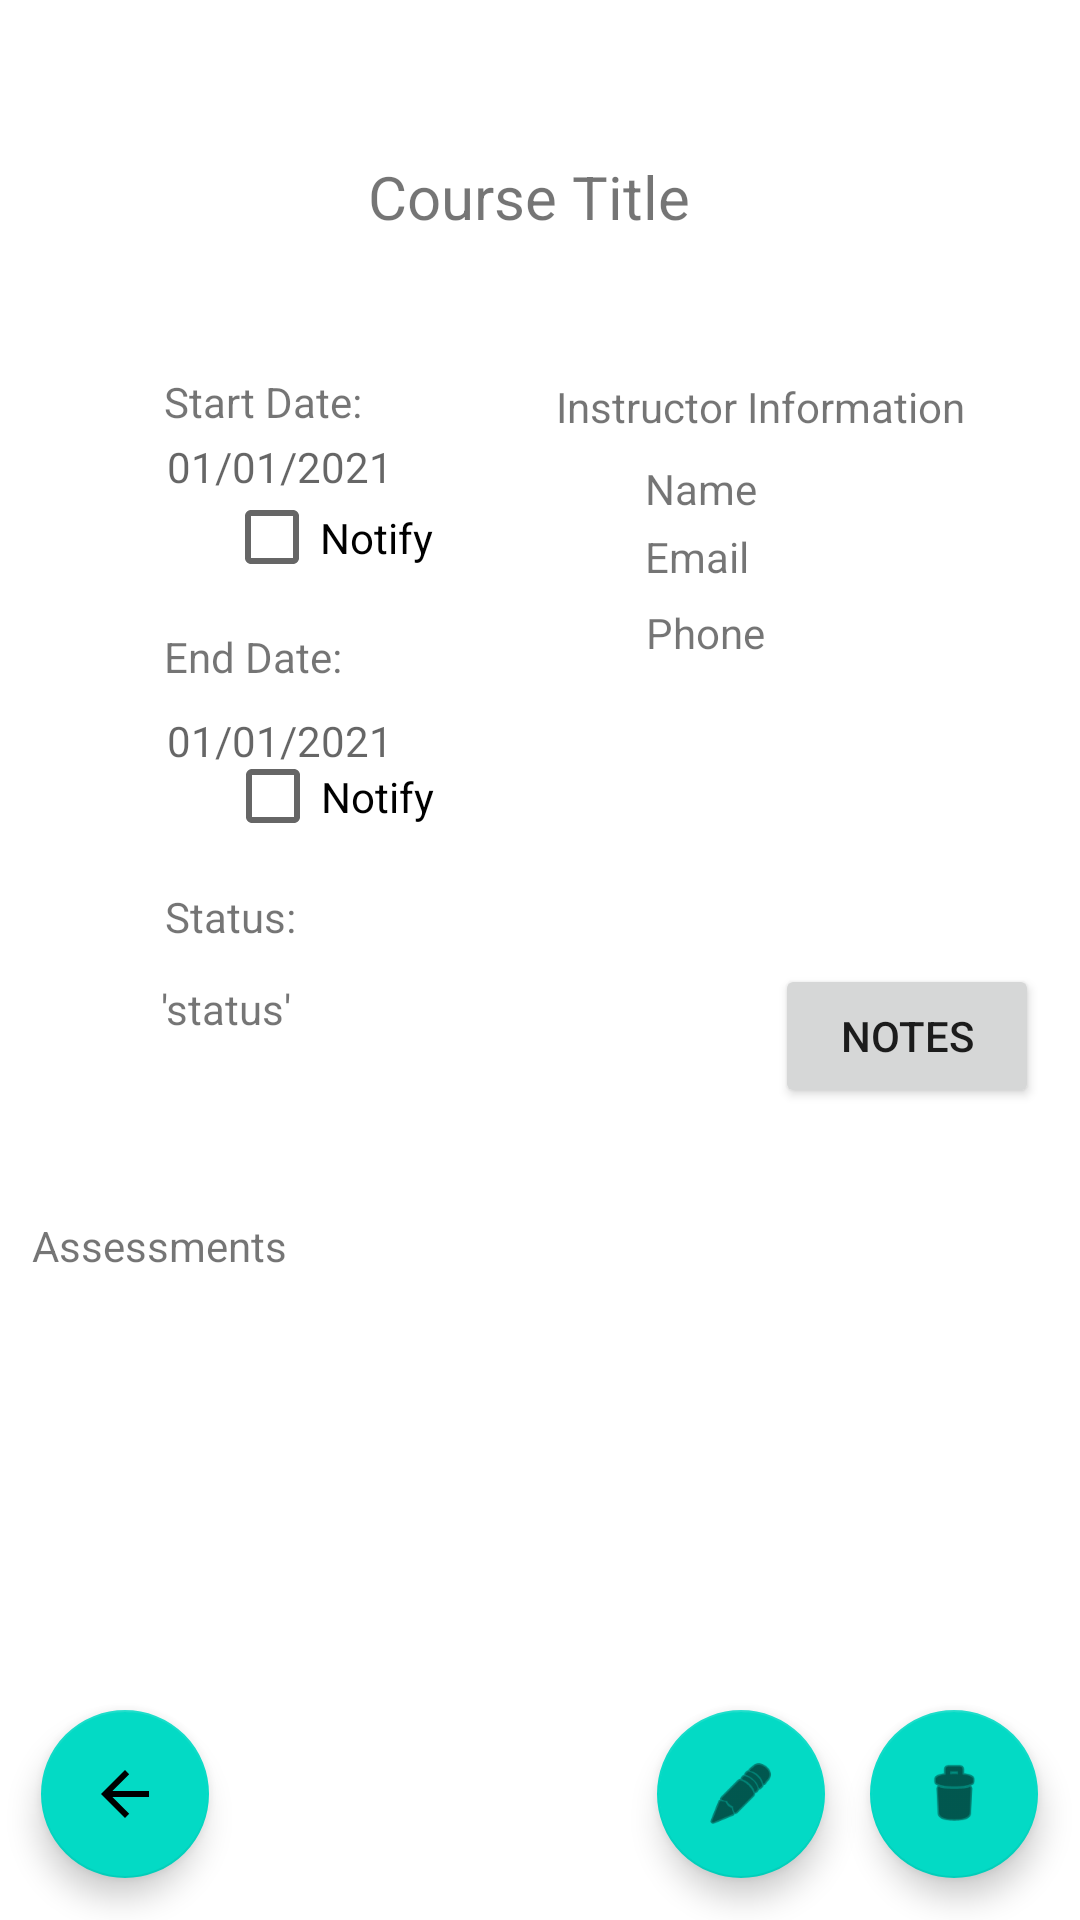

Reconstruct the res/layout file that produces this screen, plus the resources it refers to.
<!-- AndroidManifest.xml: application theme Theme.Smith_TaylorJ -->
<!-- res/layout/activity_course_details.xml -->
<?xml version="1.0" encoding="utf-8"?>
<androidx.constraintlayout.widget.ConstraintLayout xmlns:android="http://schemas.android.com/apk/res/android"
    xmlns:app="http://schemas.android.com/apk/res-auto"
    xmlns:tools="http://schemas.android.com/tools"
    android:layout_width="match_parent"
    android:layout_height="match_parent"
    tools:context=".CourseDetailsActivity">

    <TextView
        android:id="@+id/courseTitle"
        android:layout_width="122dp"
        android:layout_height="27dp"
        android:text="Course Title"
        android:textAlignment="center"
        android:textSize="20sp"
        app:layout_constraintBottom_toBottomOf="parent"
        app:layout_constraintEnd_toEndOf="parent"
        app:layout_constraintHorizontal_bias="0.484"
        app:layout_constraintStart_toStartOf="parent"
        app:layout_constraintTop_toTopOf="parent"
        app:layout_constraintVertical_bias="0.085"
        android:gravity="center_horizontal" />

    <TextView
        android:id="@+id/startLbl"
        android:layout_width="87dp"
        android:layout_height="25dp"
        android:text="Start Date: "
        app:layout_constraintBottom_toBottomOf="parent"
        app:layout_constraintEnd_toEndOf="parent"
        app:layout_constraintHorizontal_bias="0.2"
        app:layout_constraintStart_toStartOf="parent"
        app:layout_constraintTop_toTopOf="parent"
        app:layout_constraintVertical_bias="0.202"  />

    <TextView
        android:id="@+id/endLbl"
        android:layout_width="91dp"
        android:layout_height="27dp"
        android:layout_marginTop="6dp"
        android:text="End Date: "
        app:layout_constraintBottom_toBottomOf="parent"
        app:layout_constraintEnd_toEndOf="parent"
        app:layout_constraintHorizontal_bias="0.203"
        app:layout_constraintStart_toStartOf="parent"
        app:layout_constraintTop_toTopOf="parent"
        app:layout_constraintVertical_bias="0.335" />

    <ListView
        android:id="@+id/assessmentListView"
        android:layout_width="389dp"
        android:layout_height="155dp"
        android:layout_marginTop="34dp"
        app:layout_constraintBottom_toBottomOf="parent"
        app:layout_constraintEnd_toEndOf="parent"
        app:layout_constraintStart_toStartOf="parent"
        app:layout_constraintTop_toTopOf="parent"
        app:layout_constraintVertical_bias="0.83" />

    <TextView
        android:id="@+id/courseStart"
        android:layout_width="wrap_content"
        android:layout_height="wrap_content"
        android:hint="01/01/2021"
        app:layout_constraintBottom_toBottomOf="parent"
        app:layout_constraintEnd_toEndOf="parent"
        app:layout_constraintHorizontal_bias="0.196"
        app:layout_constraintStart_toStartOf="parent"
        app:layout_constraintTop_toTopOf="parent"
        app:layout_constraintVertical_bias="0.235" />

    <TextView
        android:id="@+id/courseEnd"
        android:layout_width="wrap_content"
        android:layout_height="wrap_content"
        android:layout_marginTop="21dp"
        android:hint="01/01/2021"
        app:layout_constraintBottom_toBottomOf="parent"
        app:layout_constraintEnd_toEndOf="parent"
        app:layout_constraintHorizontal_bias="0.196"
        app:layout_constraintStart_toStartOf="parent"
        app:layout_constraintTop_toBottomOf="@+id/courseStart"
        app:layout_constraintVertical_bias="0.118" />

    <TextView
        android:id="@+id/textView4"
        android:layout_width="wrap_content"
        android:layout_height="wrap_content"
        android:text="Instructor Information"
        app:layout_constraintBottom_toBottomOf="parent"
        app:layout_constraintEnd_toEndOf="parent"
        app:layout_constraintHorizontal_bias="0.828"
        app:layout_constraintStart_toStartOf="parent"
        app:layout_constraintTop_toTopOf="parent"
        app:layout_constraintVertical_bias="0.203" />

    <TextView
        android:id="@+id/instructorName"
        android:layout_width="84dp"
        android:layout_height="22dp"
        android:layout_marginTop="20dp"
        android:text="Name"
        app:layout_constraintBottom_toBottomOf="parent"
        app:layout_constraintEnd_toEndOf="parent"
        app:layout_constraintHorizontal_bias="0.779"
        app:layout_constraintStart_toStartOf="parent"
        app:layout_constraintTop_toTopOf="parent"
        app:layout_constraintVertical_bias="0.223" />

    <TextView
        android:id="@+id/instructorEmail"
        android:layout_width="84dp"
        android:layout_height="22dp"
        android:layout_marginTop="4dp"
        android:text="Email"
        app:layout_constraintBottom_toBottomOf="parent"
        app:layout_constraintEnd_toEndOf="parent"
        app:layout_constraintHorizontal_bias="0.779"
        app:layout_constraintStart_toStartOf="parent"
        app:layout_constraintTop_toTopOf="parent"
        app:layout_constraintVertical_bias="0.28" />

    <TextView
        android:id="@+id/instructorPhone"
        android:layout_width="82dp"
        android:layout_height="21dp"
        android:layout_marginTop="5dp"
        android:text="Phone"
        app:layout_constraintBottom_toBottomOf="parent"
        app:layout_constraintEnd_toEndOf="parent"
        app:layout_constraintHorizontal_bias="0.775"
        app:layout_constraintStart_toStartOf="parent"
        app:layout_constraintTop_toTopOf="parent"
        app:layout_constraintVertical_bias="0.32" />

    <com.google.android.material.floatingactionbutton.FloatingActionButton
        android:id="@+id/returnToTermBtn"
        android:layout_width="wrap_content"
        android:layout_height="wrap_content"
        android:clickable="true"
        app:layout_constraintBottom_toBottomOf="parent"
        app:layout_constraintEnd_toEndOf="parent"
        app:layout_constraintHorizontal_bias="0.045"
        app:layout_constraintStart_toStartOf="parent"
        app:layout_constraintTop_toTopOf="parent"
        app:layout_constraintVertical_bias="0.976"
        app:srcCompat="@drawable/abc_vector_test" />

    <com.google.android.material.floatingactionbutton.FloatingActionButton
        android:id="@+id/editCourseBtn"
        android:layout_width="wrap_content"
        android:layout_height="wrap_content"
        android:layout_marginEnd="15dp"
        android:layout_marginRight="15dp"
        android:clickable="true"
        app:layout_constraintBottom_toBottomOf="parent"
        app:layout_constraintEnd_toStartOf="@+id/deleteCourseBtn"
        app:layout_constraintHorizontal_bias="1.0"
        app:layout_constraintStart_toStartOf="parent"
        app:layout_constraintTop_toTopOf="parent"
        app:layout_constraintVertical_bias="0.976"
        app:srcCompat="@android:drawable/ic_menu_edit" />

    <com.google.android.material.floatingactionbutton.FloatingActionButton
        android:id="@+id/deleteCourseBtn"
        android:layout_width="wrap_content"
        android:layout_height="wrap_content"
        android:clickable="true"
        app:layout_constraintBottom_toBottomOf="parent"
        app:layout_constraintEnd_toEndOf="parent"
        app:layout_constraintHorizontal_bias="0.954"
        app:layout_constraintStart_toStartOf="parent"
        app:layout_constraintTop_toTopOf="parent"
        app:layout_constraintVertical_bias="0.976"
        app:srcCompat="@android:drawable/ic_menu_delete" />

    <Button
        android:id="@+id/notesBtn"
        android:layout_width="wrap_content"
        android:layout_height="wrap_content"
        android:layout_marginBottom="52dp"
        android:text="Notes"
        app:layout_constraintBottom_toBottomOf="parent"
        app:layout_constraintEnd_toEndOf="parent"
        app:layout_constraintHorizontal_bias="0.95"
        app:layout_constraintStart_toStartOf="parent"
        app:layout_constraintTop_toTopOf="parent"
        app:layout_constraintVertical_bias="0.595"  />

    <TextView
        android:id="@+id/courseStatusLbl"
        android:layout_width="80dp"
        android:layout_height="35dp"
        android:text="Status:"
        app:layout_constraintBottom_toBottomOf="parent"
        app:layout_constraintEnd_toEndOf="parent"
        app:layout_constraintHorizontal_bias="0.196"
        app:layout_constraintStart_toStartOf="parent"
        app:layout_constraintTop_toTopOf="parent"
        app:layout_constraintVertical_bias="0.489" />

    <TextView
        android:id="@+id/courseStatus"
        android:layout_width="121dp"
        android:layout_height="28dp"
        android:text="'status'"
        app:layout_constraintBottom_toBottomOf="parent"
        app:layout_constraintEnd_toEndOf="parent"
        app:layout_constraintHorizontal_bias="0.224"
        app:layout_constraintStart_toStartOf="parent"
        app:layout_constraintTop_toTopOf="parent"
        app:layout_constraintVertical_bias="0.534" />

    <CheckBox
        android:id="@+id/courseDetailsNotifyStart"
        android:layout_width="109dp"
        android:layout_height="35dp"
        android:text="Notify"
        app:layout_constraintBottom_toBottomOf="parent"
        app:layout_constraintEnd_toEndOf="parent"
        app:layout_constraintHorizontal_bias="0.298"
        app:layout_constraintStart_toStartOf="parent"
        app:layout_constraintTop_toTopOf="parent"
        app:layout_constraintVertical_bias="0.267" />

    <CheckBox
        android:id="@+id/courseDetailsNotifyEnd"
        android:layout_width="106dp"
        android:layout_height="35dp"
        android:text="Notify"
        app:layout_constraintBottom_toBottomOf="parent"
        app:layout_constraintEnd_toEndOf="parent"
        app:layout_constraintHorizontal_bias="0.295"
        app:layout_constraintStart_toStartOf="parent"
        app:layout_constraintTop_toTopOf="parent"
        app:layout_constraintVertical_bias="0.41" />

    <TextView
        android:id="@+id/textView7"
        android:layout_width="wrap_content"
        android:layout_height="wrap_content"
        android:text="Assessments"
        app:layout_constraintBottom_toBottomOf="parent"
        app:layout_constraintEnd_toEndOf="parent"
        app:layout_constraintHorizontal_bias="0.039"
        app:layout_constraintStart_toStartOf="parent"
        app:layout_constraintTop_toTopOf="parent"
        app:layout_constraintVertical_bias="0.653" />

</androidx.constraintlayout.widget.ConstraintLayout>
<!-- resources referenced by this layout -->
<resources>
  <style name="Theme.Smith_TaylorJ" parent="Theme.MaterialComponents.DayNight.DarkActionBar">
          
          <item name="colorPrimary">@color/purple_500</item>
          <item name="colorPrimaryVariant">@color/purple_700</item>
          <item name="colorOnPrimary">@color/white</item>
          
          <item name="colorSecondary">@color/teal_200</item>
          <item name="colorSecondaryVariant">@color/teal_700</item>
          <item name="colorOnSecondary">@color/black</item>
          
          <item name="android:statusBarColor" tools:targetApi="l">?attr/colorPrimaryVariant</item>
          
      </style>
  <!-- not gathered from this repository: default colours our renderer supplied (Android Studio template values) -->
  <color name="purple_500">#FF6200EE</color>
  <color name="purple_700">#FF3700B3</color>
  <color name="teal_200">#FF03DAC5</color>
  <color name="teal_700">#FF018786</color>
  <color name="black">#FF000000</color>
  <color name="white">#FFFFFFFF</color>
</resources>
